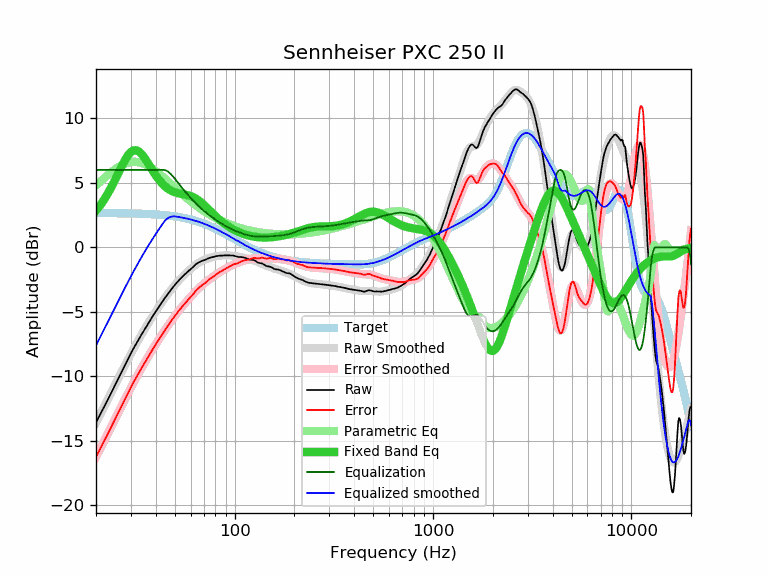

The table this chart was drawn from, first rows:
frequency, raw, error, smoothed, error_smoothed, equalization, parametric_eq, equalized_raw, equalized_smoothed, target
20, -13.59, -16.25, -13.61, -16.27, 6.00, 2.84, -7.59, -7.61, 2.66
21, -12.96, -15.61, -12.97, -15.62, 6.00, 3.25, -6.96, -6.97, 2.66
22, -12.37, -15.02, -12.35, -15.01, 6.00, 3.71, -6.37, -6.35, 2.66
23, -11.78, -14.43, -11.76, -14.41, 6.00, 4.20, -5.78, -5.76, 2.65
24, -11.21, -13.86, -11.19, -13.84, 6.00, 4.72, -5.21, -5.19, 2.65
25, -10.65, -13.29, -10.64, -13.29, 6.00, 5.26, -4.65, -4.64, 2.65
26, -10.12, -12.76, -10.11, -12.76, 6.00, 5.80, -4.12, -4.11, 2.65
27, -9.62, -12.26, -9.61, -12.26, 6.00, 6.31, -3.62, -3.61, 2.64
28, -9.13, -11.76, -9.14, -11.77, 6.00, 6.77, -3.13, -3.14, 2.64
29, -8.66, -11.29, -8.68, -11.31, 6.00, 7.14, -2.66, -2.68, 2.63
30, -8.22, -10.84, -8.25, -10.88, 6.00, 7.40, -2.22, -2.25, 2.63
31, -7.81, -10.43, -7.84, -10.46, 6.00, 7.53, -1.81, -1.84, 2.62
32, -7.44, -10.05, -7.45, -10.07, 6.00, 7.53, -1.44, -1.45, 2.62
33, -7.08, -9.69, -7.08, -9.69, 6.00, 7.42, -1.08, -1.08, 2.61
34, -6.74, -9.34, -6.73, -9.34, 6.00, 7.22, -0.74, -0.73, 2.60
35, -6.42, -9.01, -6.40, -9.00, 6.00, 6.97, -0.42, -0.40, 2.60
36, -6.10, -8.68, -6.09, -8.67, 6.00, 6.69, -0.10, -0.09, 2.59
37, -5.80, -8.38, -5.79, -8.37, 6.00, 6.40, 0.20, 0.21, 2.58
38, -5.51, -8.08, -5.50, -8.07, 6.00, 6.11, 0.49, 0.50, 2.57
39, -5.24, -7.80, -5.23, -7.79, 6.00, 5.84, 0.76, 0.77, 2.56
40, -4.98, -7.53, -4.97, -7.52, 6.00, 5.58, 1.02, 1.03, 2.55
41, -4.73, -7.26, -4.72, -7.26, 6.00, 5.35, 1.27, 1.28, 2.54
42, -4.49, -7.01, -4.48, -7.01, 6.00, 5.15, 1.51, 1.52, 2.53
43, -4.26, -6.77, -4.25, -6.76, 6.00, 4.96, 1.74, 1.75, 2.51
44, -4.04, -6.54, -4.03, -6.53, 6.00, 4.81, 1.96, 1.97, 2.50
45, -3.83, -6.31, -3.82, -6.31, 5.96, 4.67, 2.14, 2.14, 2.48
46, -3.63, -6.10, -3.62, -6.09, 5.89, 4.55, 2.26, 2.26, 2.47
47, -3.44, -5.89, -3.43, -5.88, 5.77, 4.46, 2.33, 2.34, 2.45
48, -3.25, -5.68, -3.25, -5.69, 5.63, 4.38, 2.39, 2.38, 2.44
49, -3.08, -5.49, -3.08, -5.50, 5.48, 4.31, 2.40, 2.40, 2.42
50, -2.91, -5.31, -2.91, -5.31, 5.31, 4.26, 2.41, 2.40, 2.40
51, -2.75, -5.13, -2.76, -5.14, 5.14, 4.22, 2.39, 2.38, 2.38
52, -2.61, -4.96, -2.61, -4.97, 4.97, 4.19, 2.37, 2.36, 2.36
53, -2.47, -4.80, -2.47, -4.81, 4.81, 4.16, 2.34, 2.34, 2.34
54, -2.34, -4.65, -2.34, -4.66, 4.66, 4.14, 2.32, 2.31, 2.31
55, -2.22, -4.51, -2.22, -4.51, 4.51, 4.11, 2.29, 2.29, 2.29
56, -2.11, -4.37, -2.10, -4.36, 4.36, 4.09, 2.26, 2.27, 2.27
57, -2.00, -4.24, -1.98, -4.22, 4.22, 4.07, 2.23, 2.24, 2.24
58, -1.89, -4.10, -1.87, -4.09, 4.09, 4.04, 2.20, 2.21, 2.22
59, -1.79, -3.97, -1.77, -3.96, 3.96, 4.01, 2.17, 2.19, 2.19
60, -1.70, -3.86, -1.67, -3.83, 3.83, 3.98, 2.13, 2.16, 2.16
61, -1.60, -3.73, -1.58, -3.71, 3.71, 3.93, 2.11, 2.13, 2.13
62, -1.50, -3.60, -1.49, -3.59, 3.59, 3.88, 2.09, 2.10, 2.10
63, -1.40, -3.47, -1.41, -3.48, 3.48, 3.83, 2.08, 2.07, 2.07
64, -1.30, -3.34, -1.33, -3.37, 3.37, 3.76, 2.07, 2.04, 2.04
65, -1.23, -3.23, -1.26, -3.26, 3.26, 3.70, 2.04, 2.01, 2.01
66, -1.17, -3.14, -1.19, -3.17, 3.17, 3.62, 2.00, 1.97, 1.97
67, -1.12, -3.06, -1.13, -3.07, 3.07, 3.54, 1.96, 1.94, 1.94
68, -1.07, -2.97, -1.08, -2.98, 2.98, 3.46, 1.92, 1.91, 1.91
69, -1.04, -2.91, -1.03, -2.90, 2.90, 3.37, 1.86, 1.87, 1.87
70, -1.01, -2.84, -0.98, -2.82, 2.82, 3.28, 1.81, 1.83, 1.83
71, -0.97, -2.76, -0.94, -2.74, 2.74, 3.19, 1.78, 1.80, 1.80
72, -0.93, -2.69, -0.91, -2.67, 2.67, 3.10, 1.74, 1.76, 1.76
73, -0.89, -2.61, -0.87, -2.60, 2.60, 3.01, 1.71, 1.72, 1.72
74, -0.84, -2.52, -0.84, -2.53, 2.53, 2.92, 1.69, 1.68, 1.68
75, -0.81, -2.45, -0.81, -2.46, 2.46, 2.83, 1.65, 1.65, 1.65
76, -0.78, -2.38, -0.79, -2.39, 2.39, 2.75, 1.62, 1.61, 1.61
77, -0.77, -2.33, -0.76, -2.33, 2.33, 2.66, 1.56, 1.57, 1.57
78, -0.75, -2.27, -0.74, -2.27, 2.27, 2.58, 1.52, 1.53, 1.53
79, -0.73, -2.21, -0.72, -2.21, 2.21, 2.49, 1.48, 1.49, 1.49
... 553 more rows
